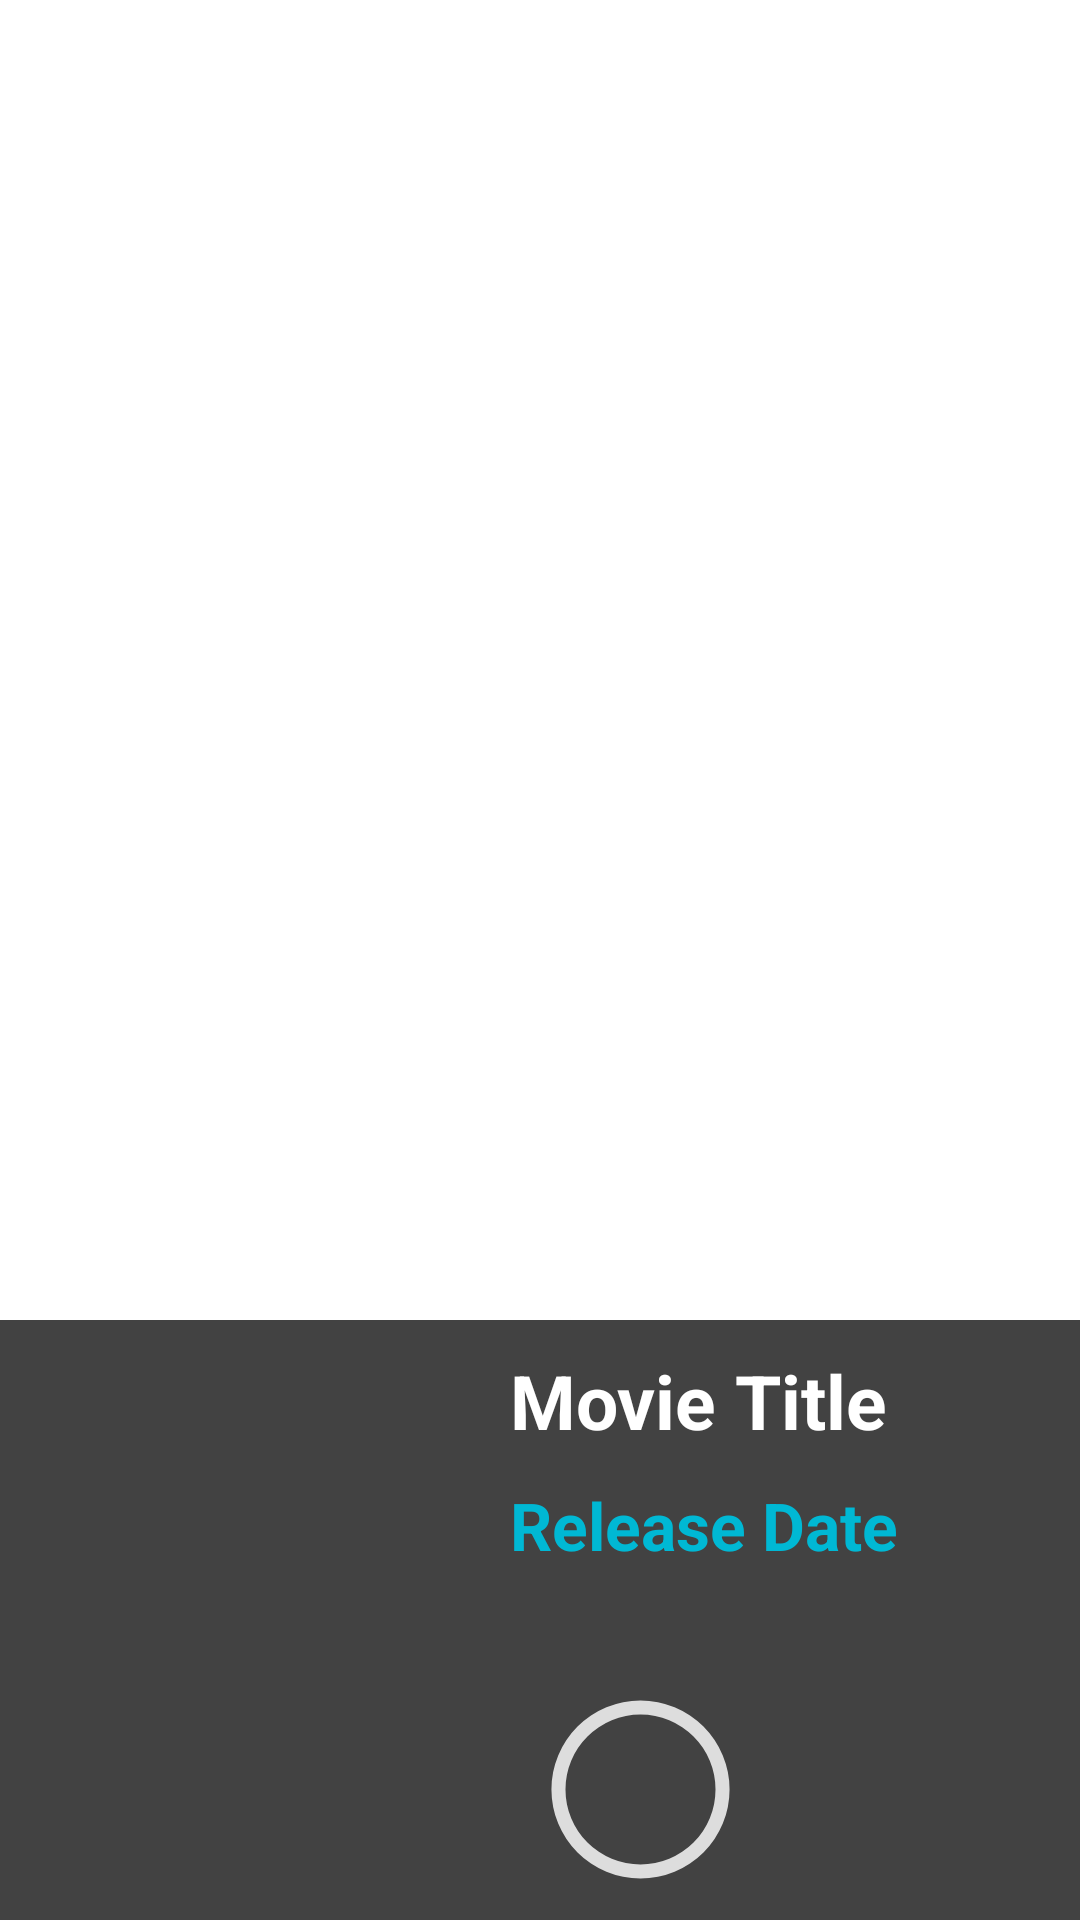

Layout XML and referenced resources for this Android screen:
<!-- AndroidManifest.xml: application theme Theme.MovieWorld -->
<!-- res/layout/movie_item.xml -->
<?xml version="1.0" encoding="utf-8"?>
<androidx.constraintlayout.widget.ConstraintLayout xmlns:android="http://schemas.android.com/apk/res/android"
    xmlns:app="http://schemas.android.com/apk/res-auto"
    xmlns:tools="http://schemas.android.com/tools"
    android:layout_width="match_parent"
    android:layout_height="220dp"
    android:layout_marginLeft="16dp"
    android:layout_marginTop="8dp"
    android:layout_marginRight="16dp"
    android:layout_marginBottom="8dp">


    <View
        android:id="@+id/border"
        android:layout_width="match_parent"
        android:layout_height="200dp"
        android:background="@color/cardview_dark_background"
        app:layout_constraintBottom_toBottomOf="parent"
        app:layout_constraintEnd_toEndOf="parent"
        app:layout_constraintStart_toStartOf="parent" />

    <ImageView
        android:id="@+id/movie_poster"
        android:layout_width="160dp"
        android:layout_height="0dp"
        android:scaleType="centerCrop"
        app:layout_constraintBottom_toBottomOf="parent"
        app:layout_constraintStart_toStartOf="parent"
        app:layout_constraintTop_toTopOf="parent"
        tools:srcCompat="@tools:sample/avatars" />

    <TextView
        android:id="@+id/movie_title"
        android:layout_width="0dp"
        android:layout_height="wrap_content"
        android:layout_marginStart="10dp"
        android:layout_marginTop="10dp"
        android:layout_marginEnd="16dp"
        android:maxLines="2"
        android:text="Movie Title"
        android:textColor="@color/white"
        android:textSize="25sp"
        android:textStyle="bold"
        app:layout_constraintEnd_toEndOf="@id/border"
        app:layout_constraintStart_toEndOf="@id/movie_poster"
        app:layout_constraintTop_toTopOf="@id/border" />

    <TextView
        android:id="@+id/movie_release_date"
        android:layout_width="wrap_content"
        android:layout_height="wrap_content"
        android:layout_marginStart="10dp"
        android:layout_marginTop="10dp"
        android:text="Release Date"
        android:textColor="#00B8D4"
        android:textStyle="bold"
        android:textSize="22sp"
        app:layout_constraintStart_toEndOf="@id/movie_poster"
        app:layout_constraintTop_toBottomOf="@+id/movie_title" />

    <ProgressBar
        android:id="@+id/progress_bar"
        style="@style/CircularDeterminateProgressBar"
        android:layout_width="75dp"
        android:layout_height="75dp"
        android:layout_marginStart="16dp"
        android:layout_marginBottom="6dp"
        app:layout_constraintBottom_toBottomOf="@id/border"
        app:layout_constraintStart_toEndOf="@id/movie_poster"
        tools:progress="60" />

    <TextView
        android:id="@+id/text_view_progress"
        android:layout_width="wrap_content"
        android:layout_height="wrap_content"
        app:layout_constraintBottom_toBottomOf="@+id/progress_bar"
        app:layout_constraintEnd_toEndOf="@+id/progress_bar"
        app:layout_constraintStart_toStartOf="@+id/progress_bar"
        app:layout_constraintTop_toTopOf="@+id/progress_bar"
        android:textColor="@color/white"
        android:textStyle="bold"
        android:textSize="20dp"
        tools:text="60%" />


</androidx.constraintlayout.widget.ConstraintLayout>
<!-- resources referenced by this layout -->
<resources>
  <color name="white">#FFFFFFFF</color>
  <style name="CircularDeterminateProgressBar">
          <item name="android:indeterminateOnly">false</item>
          <item name="android:progressDrawable">@drawable/circle</item>
      </style>
  <style name="Theme.MovieWorld" parent="Theme.MaterialComponents.DayNight.NoActionBar">
          
          <item name="colorPrimary">@color/purple_500</item>
          <item name="colorPrimaryVariant">@color/purple_700</item>
          <item name="colorOnPrimary">@color/white</item>
          
          <item name="colorSecondary">@color/teal_200</item>
          <item name="colorSecondaryVariant">@color/teal_700</item>
          <item name="colorOnSecondary">@color/black</item>
          
          <item name="android:statusBarColor">?attr/colorPrimaryVariant</item>
          
      </style>
  <!-- drawable circle (drawable) -->
  <?xml version="1.0" encoding="utf-8"?>
  <layer-list xmlns:android="http://schemas.android.com/apk/res/android">
      <item>
          <shape
              android:shape="ring"
              android:thicknessRatio="16"
              android:useLevel="false">
              <solid android:color="#DDD" />
          </shape>
      </item>
      <item>
          <rotate
              android:fromDegrees="270"
              android:toDegrees="270">
              <shape
                  android:shape="ring"
                  android:thicknessRatio="16"
                  android:useLevel="true">
                  <solid android:color="#80ed99" />
              </shape>
          </rotate>
      </item>
  </layer-list>
  <color name="purple_500">#FF6200EE</color>
  <color name="purple_700">#FF3700B3</color>
  <color name="teal_200">#FF03DAC5</color>
  <color name="teal_700">#FF018786</color>
  <color name="black">#FF000000</color>
</resources>
